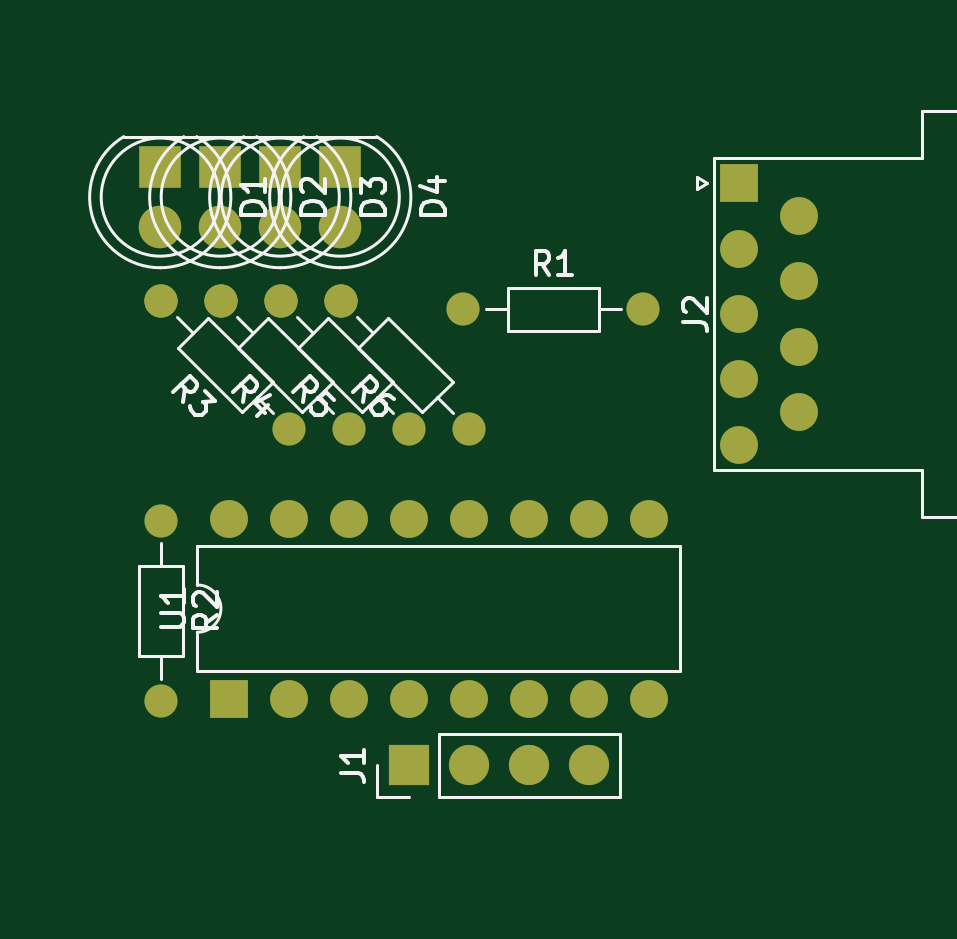
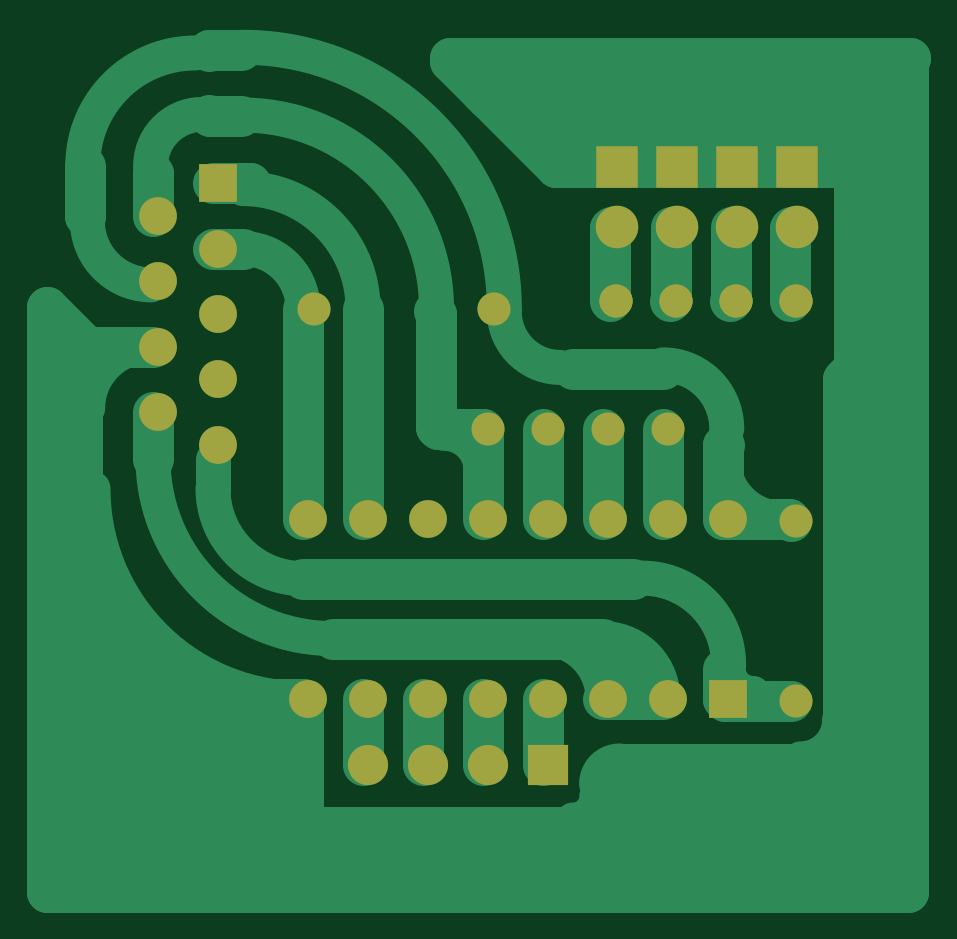
Circuit board: 9 layer files. Board 36.5 x 35.7 mm.
- bottom_copper: 74ls195_for_cnc-B_Cu.gbr (12948 bytes)
- bottom_mask: 74ls195_for_cnc-B_Mask.gbr (2612 bytes)
- paste: 74ls195_for_cnc-B_Paste.gbr (458 bytes)
- bottom_silk: 74ls195_for_cnc-B_Silkscreen.gbr (459 bytes)
- outline: 74ls195_for_cnc-Edge_Cuts.gbr (431 bytes)
- top_copper: 74ls195_for_cnc-F_Cu.gbr (4442 bytes)
- top_mask: 74ls195_for_cnc-F_Mask.gbr (2612 bytes)
- paste: 74ls195_for_cnc-F_Paste.gbr (458 bytes)
- top_silk: 74ls195_for_cnc-F_Silkscreen.gbr (16093 bytes)

=== bottom_copper: 74ls195_for_cnc-B_Cu.gbr (12948 bytes, source omitted) ===
=== bottom_mask: 74ls195_for_cnc-B_Mask.gbr ===
%TF.GenerationSoftware,KiCad,Pcbnew,7.0.5*%
%TF.CreationDate,2024-09-27T00:58:09-04:00*%
%TF.ProjectId,74ls195_for_cnc,37346c73-3139-4355-9f66-6f725f636e63,rev?*%
%TF.SameCoordinates,Original*%
%TF.FileFunction,Soldermask,Bot*%
%TF.FilePolarity,Negative*%
%FSLAX46Y46*%
G04 Gerber Fmt 4.6, Leading zero omitted, Abs format (unit mm)*
G04 Created by KiCad (PCBNEW 7.0.5) date 2024-09-27 00:58:09*
%MOMM*%
%LPD*%
G01*
G04 APERTURE LIST*
G04 Aperture macros list*
%AMHorizOval*
0 Thick line with rounded ends*
0 $1 width*
0 $2 $3 position (X,Y) of the first rounded end (center of the circle)*
0 $4 $5 position (X,Y) of the second rounded end (center of the circle)*
0 Add line between two ends*
20,1,$1,$2,$3,$4,$5,0*
0 Add two circle primitives to create the rounded ends*
1,1,$1,$2,$3*
1,1,$1,$4,$5*%
G04 Aperture macros list end*
%ADD10R,1.700000X1.700000*%
%ADD11O,1.700000X1.700000*%
%ADD12C,1.600000*%
%ADD13R,1.600000X1.600000*%
%ADD14R,1.800000X1.800000*%
%ADD15C,1.800000*%
%ADD16O,1.600000X1.600000*%
%ADD17C,1.400000*%
%ADD18HorizOval,1.400000X0.000000X0.000000X0.000000X0.000000X0*%
%ADD19O,1.400000X1.400000*%
G04 APERTURE END LIST*
D10*
%TO.C,J1*%
X20095890Y11415297D03*
D11*
X22635890Y11415297D03*
X25175890Y11415297D03*
X27715890Y11415297D03*
%TD*%
D12*
%TO.C,J2*%
X36605890Y26365517D03*
X36605890Y29135517D03*
X36605890Y31905517D03*
X36605890Y34675517D03*
X34065890Y24980517D03*
X34065890Y27750517D03*
X34065890Y30520517D03*
X34065890Y33290517D03*
D13*
X34065890Y36060517D03*
%TD*%
D14*
%TO.C,D1*%
X9578299Y36740731D03*
D15*
X9578299Y34200731D03*
%TD*%
D13*
%TO.C,U1*%
X12475890Y14240517D03*
D16*
X15015890Y14240517D03*
X17555890Y14240517D03*
X20095890Y14240517D03*
X22635890Y14240517D03*
X25175890Y14240517D03*
X27715890Y14240517D03*
X30255890Y14240517D03*
X30255890Y21860517D03*
X27715890Y21860517D03*
X25175890Y21860517D03*
X22635890Y21860517D03*
X20095890Y21860517D03*
X17555890Y21860517D03*
X15015890Y21860517D03*
X12475890Y21860517D03*
%TD*%
D17*
%TO.C,R6*%
X22635890Y25670517D03*
D18*
X17247736Y31058671D03*
%TD*%
D17*
%TO.C,R5*%
X20095890Y25670517D03*
D18*
X14707736Y31058671D03*
%TD*%
D17*
%TO.C,R4*%
X17555890Y25670517D03*
D18*
X12167736Y31058671D03*
%TD*%
%TO.C,R3*%
X9627736Y31058671D03*
D17*
X15015890Y25670517D03*
%TD*%
%TO.C,R2*%
X9601443Y21764099D03*
D19*
X9601443Y14144099D03*
%TD*%
D17*
%TO.C,R1*%
X22411096Y30717463D03*
D19*
X30031096Y30717463D03*
%TD*%
D14*
%TO.C,D4*%
X17198299Y36740731D03*
D15*
X17198299Y34200731D03*
%TD*%
D14*
%TO.C,D3*%
X14658299Y36740731D03*
D15*
X14658299Y34200731D03*
%TD*%
D14*
%TO.C,D2*%
X12118299Y36740731D03*
D15*
X12118299Y34200731D03*
%TD*%
M02*

=== paste: 74ls195_for_cnc-B_Paste.gbr ===
%TF.GenerationSoftware,KiCad,Pcbnew,7.0.5*%
%TF.CreationDate,2024-09-27T00:58:09-04:00*%
%TF.ProjectId,74ls195_for_cnc,37346c73-3139-4355-9f66-6f725f636e63,rev?*%
%TF.SameCoordinates,Original*%
%TF.FileFunction,Paste,Bot*%
%TF.FilePolarity,Positive*%
%FSLAX46Y46*%
G04 Gerber Fmt 4.6, Leading zero omitted, Abs format (unit mm)*
G04 Created by KiCad (PCBNEW 7.0.5) date 2024-09-27 00:58:09*
%MOMM*%
%LPD*%
G01*
G04 APERTURE LIST*
G04 APERTURE END LIST*
M02*

=== bottom_silk: 74ls195_for_cnc-B_Silkscreen.gbr ===
%TF.GenerationSoftware,KiCad,Pcbnew,7.0.5*%
%TF.CreationDate,2024-09-27T00:58:09-04:00*%
%TF.ProjectId,74ls195_for_cnc,37346c73-3139-4355-9f66-6f725f636e63,rev?*%
%TF.SameCoordinates,Original*%
%TF.FileFunction,Legend,Bot*%
%TF.FilePolarity,Positive*%
%FSLAX46Y46*%
G04 Gerber Fmt 4.6, Leading zero omitted, Abs format (unit mm)*
G04 Created by KiCad (PCBNEW 7.0.5) date 2024-09-27 00:58:09*
%MOMM*%
%LPD*%
G01*
G04 APERTURE LIST*
G04 APERTURE END LIST*
M02*

=== outline: 74ls195_for_cnc-Edge_Cuts.gbr ===
%TF.GenerationSoftware,KiCad,Pcbnew,7.0.5*%
%TF.CreationDate,2024-09-27T00:58:09-04:00*%
%TF.ProjectId,74ls195_for_cnc,37346c73-3139-4355-9f66-6f725f636e63,rev?*%
%TF.SameCoordinates,Original*%
%TF.FileFunction,Profile,NP*%
%FSLAX46Y46*%
G04 Gerber Fmt 4.6, Leading zero omitted, Abs format (unit mm)*
G04 Created by KiCad (PCBNEW 7.0.5) date 2024-09-27 00:58:09*
%MOMM*%
%LPD*%
G01*
G04 APERTURE LIST*
G04 APERTURE END LIST*
M02*

=== top_copper: 74ls195_for_cnc-F_Cu.gbr ===
%TF.GenerationSoftware,KiCad,Pcbnew,7.0.5*%
%TF.CreationDate,2024-09-27T00:58:09-04:00*%
%TF.ProjectId,74ls195_for_cnc,37346c73-3139-4355-9f66-6f725f636e63,rev?*%
%TF.SameCoordinates,Original*%
%TF.FileFunction,Copper,L1,Top*%
%TF.FilePolarity,Positive*%
%FSLAX46Y46*%
G04 Gerber Fmt 4.6, Leading zero omitted, Abs format (unit mm)*
G04 Created by KiCad (PCBNEW 7.0.5) date 2024-09-27 00:58:09*
%MOMM*%
%LPD*%
G01*
G04 APERTURE LIST*
G04 Aperture macros list*
%AMHorizOval*
0 Thick line with rounded ends*
0 $1 width*
0 $2 $3 position (X,Y) of the first rounded end (center of the circle)*
0 $4 $5 position (X,Y) of the second rounded end (center of the circle)*
0 Add line between two ends*
20,1,$1,$2,$3,$4,$5,0*
0 Add two circle primitives to create the rounded ends*
1,1,$1,$2,$3*
1,1,$1,$4,$5*%
G04 Aperture macros list end*
%TA.AperFunction,ComponentPad*%
%ADD10R,1.700000X1.700000*%
%TD*%
%TA.AperFunction,ComponentPad*%
%ADD11O,1.700000X1.700000*%
%TD*%
%TA.AperFunction,ComponentPad*%
%ADD12C,1.600000*%
%TD*%
%TA.AperFunction,ComponentPad*%
%ADD13R,1.600000X1.600000*%
%TD*%
%TA.AperFunction,ComponentPad*%
%ADD14R,1.800000X1.800000*%
%TD*%
%TA.AperFunction,ComponentPad*%
%ADD15C,1.800000*%
%TD*%
%TA.AperFunction,ComponentPad*%
%ADD16O,1.600000X1.600000*%
%TD*%
%TA.AperFunction,ComponentPad*%
%ADD17C,1.400000*%
%TD*%
%TA.AperFunction,ComponentPad*%
%ADD18HorizOval,1.400000X0.000000X0.000000X0.000000X0.000000X0*%
%TD*%
%TA.AperFunction,ComponentPad*%
%ADD19O,1.400000X1.400000*%
%TD*%
G04 APERTURE END LIST*
D10*
%TO.P,J1,1,Pin_1*%
%TO.N,/p0*%
X20095890Y11415297D03*
D11*
%TO.P,J1,2,Pin_2*%
%TO.N,/p1*%
X22635890Y11415297D03*
%TO.P,J1,3,Pin_3*%
%TO.N,/p2*%
X25175890Y11415297D03*
%TO.P,J1,4,Pin_4*%
%TO.N,/p3*%
X27715890Y11415297D03*
%TD*%
D12*
%TO.P,J2,9,9*%
%TO.N,/data_input*%
X36605890Y26365517D03*
%TO.P,J2,8,8*%
%TO.N,GND*%
X36605890Y29135517D03*
%TO.P,J2,7,7*%
%TO.N,+5V*%
X36605890Y31905517D03*
%TO.P,J2,6,6*%
%TO.N,/data_output*%
X36605890Y34675517D03*
%TO.P,J2,5,5*%
%TO.N,/reset*%
X34065890Y24980517D03*
%TO.P,J2,4,4*%
%TO.N,unconnected-(J2-Pad4)*%
X34065890Y27750517D03*
%TO.P,J2,3,3*%
%TO.N,unconnected-(J2-Pad3)*%
X34065890Y30520517D03*
%TO.P,J2,2,2*%
%TO.N,/parallel_load*%
X34065890Y33290517D03*
D13*
%TO.P,J2,1,1*%
%TO.N,/clock*%
X34065890Y36060517D03*
%TD*%
D14*
%TO.P,D1,1,K*%
%TO.N,GND*%
X9578299Y36740731D03*
D15*
%TO.P,D1,2,A*%
%TO.N,Net-(D1-A)*%
X9578299Y34200731D03*
%TD*%
D13*
%TO.P,U1,1,~{MR}*%
%TO.N,/reset*%
X12475890Y14240517D03*
D16*
%TO.P,U1,2,J*%
%TO.N,/data_input*%
X15015890Y14240517D03*
%TO.P,U1,3,~{K}*%
X17555890Y14240517D03*
%TO.P,U1,4,P0*%
%TO.N,/p0*%
X20095890Y14240517D03*
%TO.P,U1,5,P1*%
%TO.N,/p1*%
X22635890Y14240517D03*
%TO.P,U1,6,P2*%
%TO.N,/p2*%
X25175890Y14240517D03*
%TO.P,U1,7,P3*%
%TO.N,/p3*%
X27715890Y14240517D03*
%TO.P,U1,8,GND*%
%TO.N,GND*%
X30255890Y14240517D03*
%TO.P,U1,9,~{PE}*%
%TO.N,/parallel_load*%
X30255890Y21860517D03*
%TO.P,U1,10,CP*%
%TO.N,/clock*%
X27715890Y21860517D03*
%TO.P,U1,11,~{Q3}*%
%TO.N,unconnected-(U1-~{Q3}-Pad11)*%
X25175890Y21860517D03*
%TO.P,U1,12,Q3*%
%TO.N,/data_output*%
X22635890Y21860517D03*
%TO.P,U1,13,Q2*%
%TO.N,Net-(U1-Q2)*%
X20095890Y21860517D03*
%TO.P,U1,14,Q1*%
%TO.N,Net-(U1-Q1)*%
X17555890Y21860517D03*
%TO.P,U1,15,Q0*%
%TO.N,Net-(U1-Q0)*%
X15015890Y21860517D03*
%TO.P,U1,16,VCC*%
%TO.N,+5V*%
X12475890Y21860517D03*
%TD*%
D17*
%TO.P,R6,1*%
%TO.N,/data_output*%
X22635890Y25670517D03*
D18*
%TO.P,R6,2*%
%TO.N,Net-(D4-A)*%
X17247736Y31058671D03*
%TD*%
D17*
%TO.P,R5,1*%
%TO.N,Net-(U1-Q2)*%
X20095890Y25670517D03*
D18*
%TO.P,R5,2*%
%TO.N,Net-(D3-A)*%
X14707736Y31058671D03*
%TD*%
D17*
%TO.P,R4,1*%
%TO.N,Net-(U1-Q1)*%
X17555890Y25670517D03*
D18*
%TO.P,R4,2*%
%TO.N,Net-(D2-A)*%
X12167736Y31058671D03*
%TD*%
%TO.P,R3,2*%
%TO.N,Net-(D1-A)*%
X9627736Y31058671D03*
D17*
%TO.P,R3,1*%
%TO.N,Net-(U1-Q0)*%
X15015890Y25670517D03*
%TD*%
%TO.P,R2,1*%
%TO.N,+5V*%
X9601443Y21764099D03*
D19*
%TO.P,R2,2*%
%TO.N,/reset*%
X9601443Y14144099D03*
%TD*%
D17*
%TO.P,R1,1*%
%TO.N,+5V*%
X22411096Y30717463D03*
D19*
%TO.P,R1,2*%
%TO.N,/parallel_load*%
X30031096Y30717463D03*
%TD*%
D14*
%TO.P,D4,1,K*%
%TO.N,GND*%
X17198299Y36740731D03*
D15*
%TO.P,D4,2,A*%
%TO.N,Net-(D4-A)*%
X17198299Y34200731D03*
%TD*%
D14*
%TO.P,D3,1,K*%
%TO.N,GND*%
X14658299Y36740731D03*
D15*
%TO.P,D3,2,A*%
%TO.N,Net-(D3-A)*%
X14658299Y34200731D03*
%TD*%
D14*
%TO.P,D2,1,K*%
%TO.N,GND*%
X12118299Y36740731D03*
D15*
%TO.P,D2,2,A*%
%TO.N,Net-(D2-A)*%
X12118299Y34200731D03*
%TD*%
M02*

=== top_mask: 74ls195_for_cnc-F_Mask.gbr ===
%TF.GenerationSoftware,KiCad,Pcbnew,7.0.5*%
%TF.CreationDate,2024-09-27T00:58:09-04:00*%
%TF.ProjectId,74ls195_for_cnc,37346c73-3139-4355-9f66-6f725f636e63,rev?*%
%TF.SameCoordinates,Original*%
%TF.FileFunction,Soldermask,Top*%
%TF.FilePolarity,Negative*%
%FSLAX46Y46*%
G04 Gerber Fmt 4.6, Leading zero omitted, Abs format (unit mm)*
G04 Created by KiCad (PCBNEW 7.0.5) date 2024-09-27 00:58:09*
%MOMM*%
%LPD*%
G01*
G04 APERTURE LIST*
G04 Aperture macros list*
%AMHorizOval*
0 Thick line with rounded ends*
0 $1 width*
0 $2 $3 position (X,Y) of the first rounded end (center of the circle)*
0 $4 $5 position (X,Y) of the second rounded end (center of the circle)*
0 Add line between two ends*
20,1,$1,$2,$3,$4,$5,0*
0 Add two circle primitives to create the rounded ends*
1,1,$1,$2,$3*
1,1,$1,$4,$5*%
G04 Aperture macros list end*
%ADD10R,1.700000X1.700000*%
%ADD11O,1.700000X1.700000*%
%ADD12C,1.600000*%
%ADD13R,1.600000X1.600000*%
%ADD14R,1.800000X1.800000*%
%ADD15C,1.800000*%
%ADD16O,1.600000X1.600000*%
%ADD17C,1.400000*%
%ADD18HorizOval,1.400000X0.000000X0.000000X0.000000X0.000000X0*%
%ADD19O,1.400000X1.400000*%
G04 APERTURE END LIST*
D10*
%TO.C,J1*%
X20095890Y11415297D03*
D11*
X22635890Y11415297D03*
X25175890Y11415297D03*
X27715890Y11415297D03*
%TD*%
D12*
%TO.C,J2*%
X36605890Y26365517D03*
X36605890Y29135517D03*
X36605890Y31905517D03*
X36605890Y34675517D03*
X34065890Y24980517D03*
X34065890Y27750517D03*
X34065890Y30520517D03*
X34065890Y33290517D03*
D13*
X34065890Y36060517D03*
%TD*%
D14*
%TO.C,D1*%
X9578299Y36740731D03*
D15*
X9578299Y34200731D03*
%TD*%
D13*
%TO.C,U1*%
X12475890Y14240517D03*
D16*
X15015890Y14240517D03*
X17555890Y14240517D03*
X20095890Y14240517D03*
X22635890Y14240517D03*
X25175890Y14240517D03*
X27715890Y14240517D03*
X30255890Y14240517D03*
X30255890Y21860517D03*
X27715890Y21860517D03*
X25175890Y21860517D03*
X22635890Y21860517D03*
X20095890Y21860517D03*
X17555890Y21860517D03*
X15015890Y21860517D03*
X12475890Y21860517D03*
%TD*%
D17*
%TO.C,R6*%
X22635890Y25670517D03*
D18*
X17247736Y31058671D03*
%TD*%
D17*
%TO.C,R5*%
X20095890Y25670517D03*
D18*
X14707736Y31058671D03*
%TD*%
D17*
%TO.C,R4*%
X17555890Y25670517D03*
D18*
X12167736Y31058671D03*
%TD*%
%TO.C,R3*%
X9627736Y31058671D03*
D17*
X15015890Y25670517D03*
%TD*%
%TO.C,R2*%
X9601443Y21764099D03*
D19*
X9601443Y14144099D03*
%TD*%
D17*
%TO.C,R1*%
X22411096Y30717463D03*
D19*
X30031096Y30717463D03*
%TD*%
D14*
%TO.C,D4*%
X17198299Y36740731D03*
D15*
X17198299Y34200731D03*
%TD*%
D14*
%TO.C,D3*%
X14658299Y36740731D03*
D15*
X14658299Y34200731D03*
%TD*%
D14*
%TO.C,D2*%
X12118299Y36740731D03*
D15*
X12118299Y34200731D03*
%TD*%
M02*

=== paste: 74ls195_for_cnc-F_Paste.gbr ===
%TF.GenerationSoftware,KiCad,Pcbnew,7.0.5*%
%TF.CreationDate,2024-09-27T00:58:09-04:00*%
%TF.ProjectId,74ls195_for_cnc,37346c73-3139-4355-9f66-6f725f636e63,rev?*%
%TF.SameCoordinates,Original*%
%TF.FileFunction,Paste,Top*%
%TF.FilePolarity,Positive*%
%FSLAX46Y46*%
G04 Gerber Fmt 4.6, Leading zero omitted, Abs format (unit mm)*
G04 Created by KiCad (PCBNEW 7.0.5) date 2024-09-27 00:58:09*
%MOMM*%
%LPD*%
G01*
G04 APERTURE LIST*
G04 APERTURE END LIST*
M02*

=== top_silk: 74ls195_for_cnc-F_Silkscreen.gbr (16093 bytes, source omitted) ===
